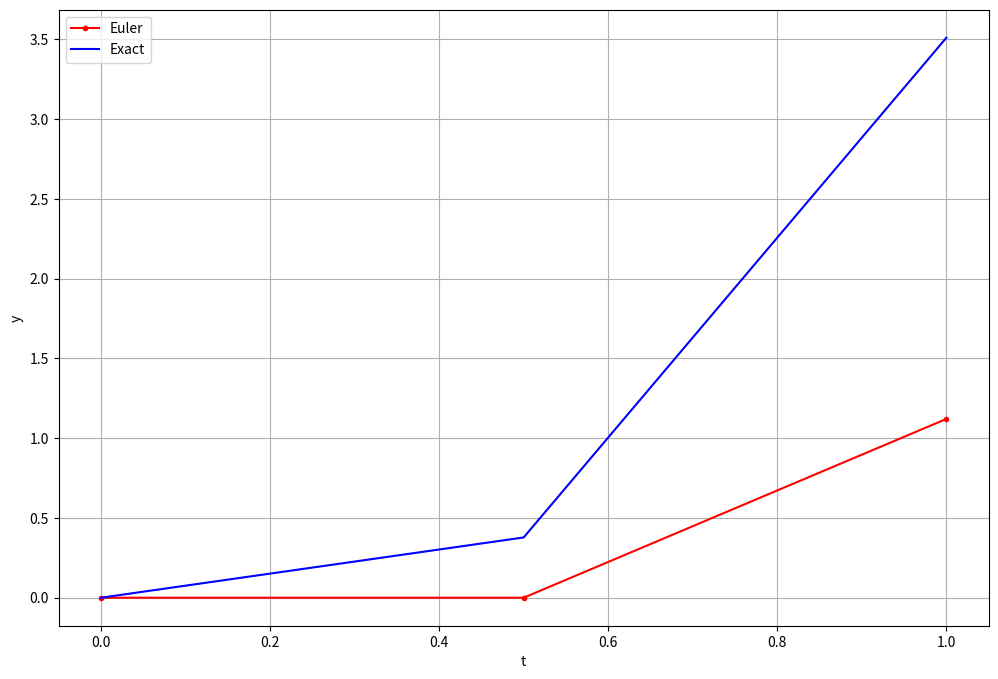

The matplotlib source for this figure:
import matplotlib.pyplot as plt
import numpy as np

# ODE, where f(t,y) = y'(t)
def f(t,y): return t*np.exp(3*t) - 2*y

# Real solution (for plotting if needed)
def f1(t): return t*np.exp(3*t)/5 - np.exp(3*t)/25 + (1/25*np.exp(2*t))

def euler(a, b, N, y0):
    """ Euler method in [a,b] interval using
        N partitions and initial condition y0 """
    h = (b-a)/N
    t = np.zeros(N+1)
    y = np.zeros(N+1)
    t[0] = a 
    y[0] = y0
    for k in range(N):
        y[k + 1] = y[k] + h*f(t[k], y[k])
        t[k + 1] = t[k] + h
    return (t,y)

a = 0 # Superior limit
b = 1 # Inferior limit
N = 2 # Partitions --> Related to h=(b-a)/N --> N=(b-a)/h
y0 = 0 # Initial condition
(t,y) = euler(a, b, N, y0)
yex = f1(t)

for i in range(N+1):
    print("i: {:d}\t t: {:.6f}\t w: {:.6f}\t y(t):\
          {:.6f}\t |y(t)-w|: {:.6f}\n".format(i, t[i], y[i], yex[i], np.abs(f1(t[i])-y[i])), end="")

print('For the mesh: ' + str((b-a)/N))
plt.figure(figsize = (12,8))
plt.plot(t, y, 'r.-')
plt.plot(t, yex, 'b')
plt.xlabel('t')
plt.ylabel('y')
plt.legend([ 'Euler', 'Exact'])
plt.grid(True)
